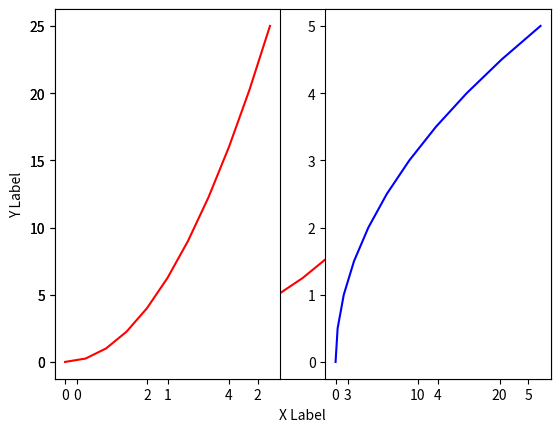
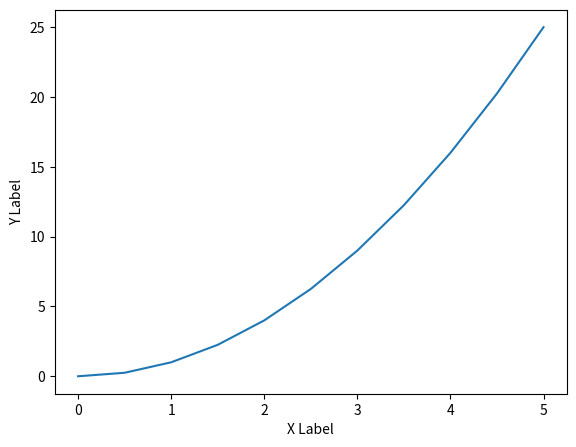

Here is the Python script that generated these plots, in order:
import matplotlib.pyplot as plt
%matplotlib inline

import numpy as np
x = np.linspace(0, 5, 11)
y = x ** 2

plt.plot(x,y,'r-')
plt.xlabel('X Label')
plt.ylabel('Y Label')

plt.subplot(1, 2, 1)
plt.plot(x,y,'r')

plt.subplot(1, 2, 2)
plt.plot(y,x,'b')

fig = plt.figure()

axes = fig.add_axes([0.1, 0.1, 0.8, 0.8])
axes.plot(x,y)
axes.set_xlabel('X Label')
axes.set_ylabel('Y Label')

fig = plt.figure()
axes1 = fig.add_axes([0.1, 0.1, 0.8, 0.8])
axes2 = fig.add_axes([0.4, 0.2, 0.4, 0.3])
# axes.plot(x,y)
# axes.set_xlabel('X Label')
# axes.set_ylabel('Y Label')